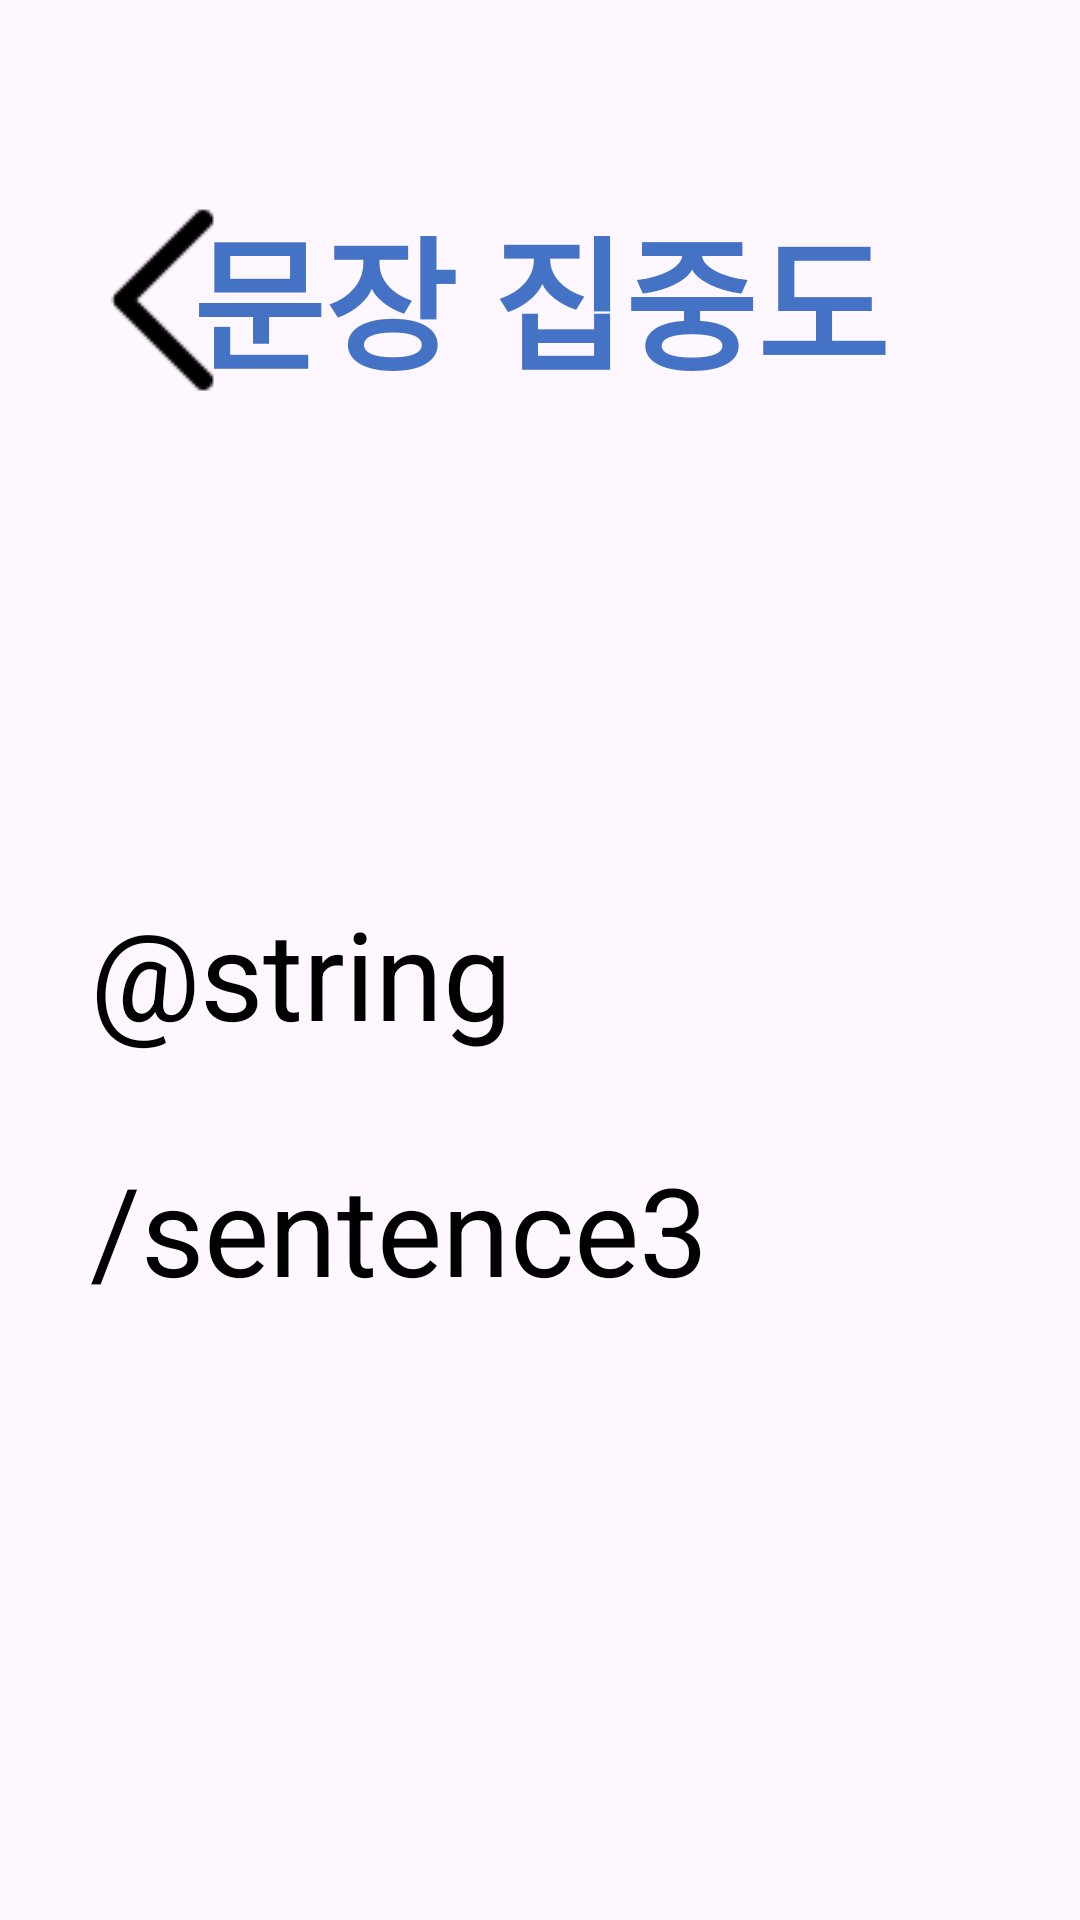

Reconstruct the res/layout file that produces this screen, plus the resources it refers to.
<!-- AndroidManifest.xml: application theme Theme.Yololo -->
<!-- res/layout/activity_sentence_reading3.xml -->
<?xml version="1.0" encoding="utf-8"?>
<androidx.constraintlayout.widget.ConstraintLayout xmlns:android="http://schemas.android.com/apk/res/android"
    xmlns:app="http://schemas.android.com/apk/res-auto"
    xmlns:tools="http://schemas.android.com/tools"
    android:id="@+id/main"
    android:layout_width="match_parent"
    android:layout_height="match_parent"
    android:fitsSystemWindows="true"
    tools:context=".Sentence_Reading">

    <TextView
        android:id="@+id/sentence_title"
        android:layout_width="wrap_content"
        android:layout_height="wrap_content"
        android:text="문장 집중도"
        android:textSize="48sp"
        android:textStyle="bold"
        android:textColor="#4473C5"
        app:layout_constraintTop_toTopOf="parent"
        app:layout_constraintStart_toStartOf="parent"
        app:layout_constraintEnd_toEndOf="parent"
        android:layout_marginTop="64dp"/>

    <ImageView
        android:id="@+id/back3"
        android:layout_width="wrap_content"
        android:layout_height="wrap_content"
        android:contentDescription="TODO"
        android:src="@drawable/arrow_back"
        android:layout_marginTop="64dp"
        android:layout_marginStart="20dp"
        app:layout_constraintTop_toTopOf="parent"
        app:layout_constraintStart_toStartOf="parent"
        />
    <TextView
        android:id="@+id/sentence"
        android:layout_width="wrap_content"
        android:layout_height="wrap_content"
        android:text="@string/sentence3"
        android:textSize="41sp"
        android:lineSpacingMultiplier="1.7"
        android:textColor="@android:color/black"
        android:gravity="center_vertical"
        app:layout_constraintTop_toBottomOf="@id/sentence_title"
        app:layout_constraintStart_toStartOf="parent"
        app:layout_constraintEnd_toEndOf="parent"
        app:layout_constraintBottom_toBottomOf="parent"
        android:layout_marginBottom="40dp"
        android:paddingStart="30dp"
        tools:ignore="RtlSymmetry" />

    <androidx.camera.view.PreviewView
        android:id="@+id/viewFinder_sentence"
        android:layout_width="0dp"
        android:layout_height="0dp"
        tools:ignore="MissingConstraints" />

    <TextView
        android:id="@+id/st_count3"
        android:layout_width="wrap_content"
        android:layout_height="wrap_content"
        android:textSize="50sp"
        app:layout_constraintTop_toTopOf="parent"
        app:layout_constraintEnd_toStartOf="@id/next_btn3"
        app:layout_constraintBottom_toBottomOf="parent"
        android:layout_marginTop="690dp"
        android:backgroundTint="#6D45453C"
        android:layout_marginEnd="40dp"
        tools:ignore="MissingConstraints" />

    <Button
        android:id="@+id/next_btn3"
        android:layout_width="wrap_content"
        android:layout_height="wrap_content"
        android:text="종료"
        android:textColor="@color/basic"
        android:textSize="40sp"
        android:backgroundTint="#4A636261"
        app:layout_constraintTop_toTopOf="parent"
        app:layout_constraintStart_toStartOf="parent"
        app:layout_constraintEnd_toEndOf="parent"
        app:layout_constraintBottom_toBottomOf="parent"
        android:layout_marginTop="690dp"
        android:layout_marginStart="1200dp"
        android:layout_marginEnd="40dp"
        tools:ignore="MissingConstraints"
        />
</androidx.constraintlayout.widget.ConstraintLayout>
<!-- resources referenced by this layout -->
<resources>
  <color name="basic">#FDF1E8</color>
  <!-- drawable arrow_back: png bitmap (drawable, 374 bytes) -->
  <style name="Theme.Yololo" parent="Base.Theme.Yololo" />
  <style name="Base.Theme.Yololo" parent="Theme.Material3.DayNight.NoActionBar">
          <item name="windowNoTitle">true</item>
          <item name="android:windowFullscreen">true</item>
          
          
      </style>
</resources>
